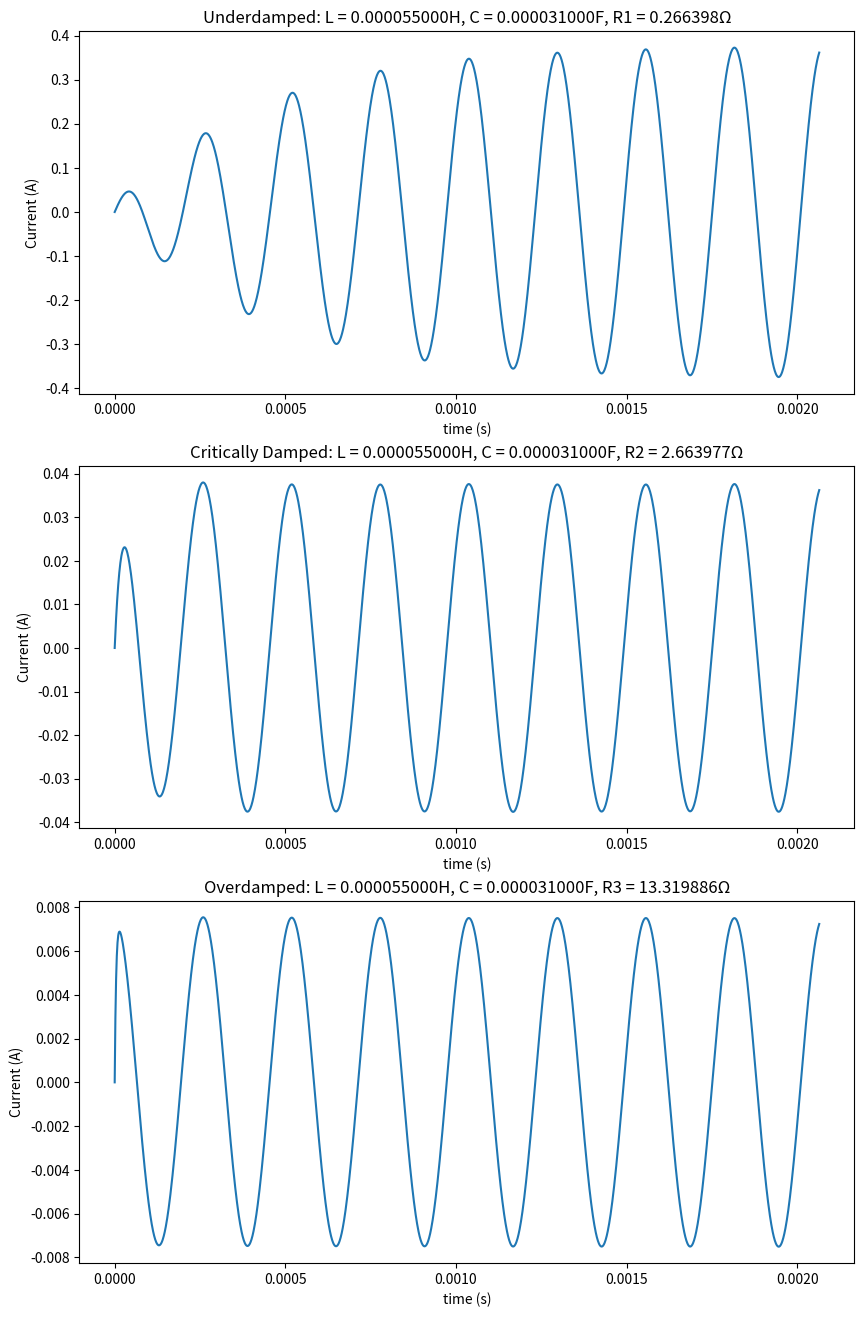
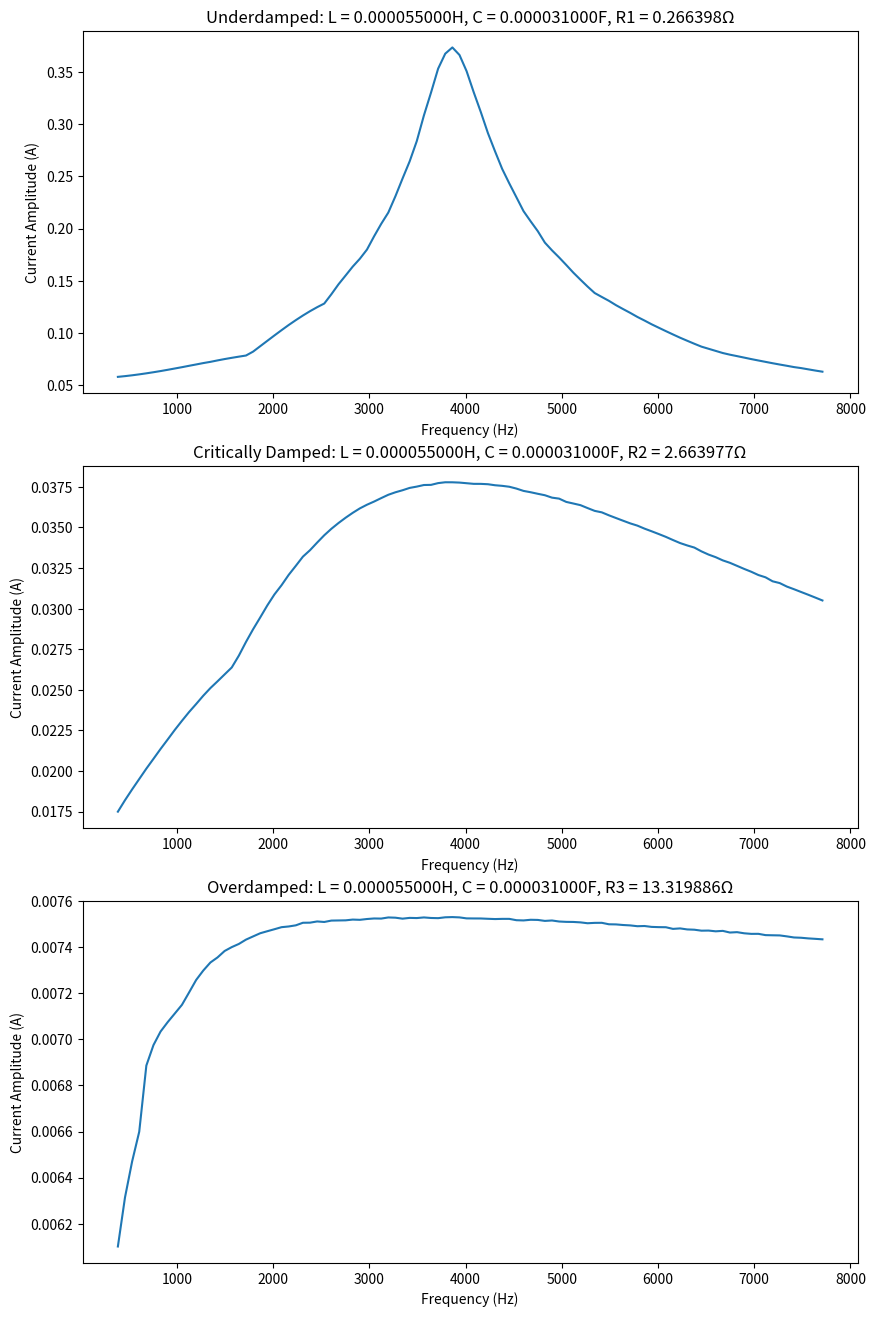

Write the Python code that produced these figures, in order.
# generate L, C and R values here
# YOUR CODE HERE
import numpy as np

# random number generator for L, C
aL = np.random.randint(10, 100)
bL = np.random.randint(-9, -4)
aC = np.random.randint(10, 100)
bC = np.random.randint(-9, -4)

# L, C
L = aL * (10**bL)
C = aC * (10**bC)
# Resistance
R2 = 2 * np.sqrt(L / C)  # critically damped
R1 = 0.1 * R2  # underdamped
R3 = 5 * R2  # overdamped


# Generate I vs t figures here.
# YOUR CODE HERE
import numpy as np
import matplotlib.pyplot as plt
from scipy.integrate import solve_ivp


def dIdt_arr(t, arr, R, freq):
    """
    function for the RLC series circuit
    d^2 q / dt^2 + R/L dq/dt + q/(LC) = V(t)/L
    I = dq/dt
    dI/dt + I R/L + q/(LC) = V(t)/L
    """
    q = arr[0]
    dq = arr[1]
    V = 0.1 * np.cos(freq * t)  # input voltage
    return np.array([dq, V / L - dq * R / L - q / (L * C)])


def solution(R, freq):
    """
    Function to use solve_ivp with different frequency and resistance
    """
    return solve_ivp(dIdt_arr, (t[0], t[-1]),
                     initial_condition,
                     t_eval=t,
                     method='LSODA',
                     args=(R, freq))


omega = 1 / np.sqrt(L * C)  # frequency
t = np.linspace(0, 50 * np.sqrt(L * C), 2000)  # array of time
initial_condition = np.array([0, 0])

# solutions
underdamped_sol = solution(R1, omega)
critical_sol = solution(R2, omega)
overdamped_sol = solution(R3, omega)

# current
y1 = underdamped_sol['y'][1]
y2 = critical_sol['y'][1]
y3 = overdamped_sol['y'][1]
# time
t1 = underdamped_sol['t']
t2 = critical_sol['t']
t3 = overdamped_sol['t']

plt.figure(figsize=(10, 16))
# plot three vertically stacked plot
plt.subplot(3, 1, 1)
plt.ylabel("Current (A)")
plt.xlabel("time (s)")
plt.title("Underdamped: L = {L:.9f}H, C = {C:.9f}F, R1 = {R1:.6f}Ω".format(
    L=L, C=C, R1=R1))
plt.plot(t1, y1)

plt.subplot(3, 1, 2)
plt.ylabel("Current (A)")
plt.xlabel("time (s)")
plt.title(
    "Critically Damped: L = {L:.9f}H, C = {C:.9f}F, R2 = {R2:.6f}Ω".format(
        L=L, C=C, R2=R2))
plt.plot(t2, y2)

plt.subplot(3, 1, 3)
plt.ylabel("Current (A)")
plt.xlabel("time (s)")
plt.title("Overdamped: L = {L:.9f}H, C = {C:.9f}F, R3 = {R3:.6f}Ω".format(
    L=L, C=C, R3=R3))
plt.plot(t3, y3)
plt.show()


# Generate resonance plots here
# YOUR CODE HERE

frequencies = np.linspace(0.1 * omega / (2 * np.pi), 2 * omega / (2 * np.pi),
                          100)
current1 = []
current2 = []
current3 = []

for i in range(len(frequencies)):
    sol1 = solution(R1, frequencies[i] * 2 * np.pi)
    sol2 = solution(R2, frequencies[i] * 2 * np.pi)
    sol3 = solution(R3, frequencies[i] * 2 * np.pi)
    current1.append((max(sol1['y'][-1]) - min(sol1['y'][-1])) / 2)
    current2.append((max(sol2['y'][-1]) - min(sol2['y'][-1])) / 2)
    current3.append((max(sol3['y'][-1]) - min(sol3['y'][-1])) / 2)

plt.figure(figsize=(10, 16))

# plot three vertically stacked plot
plt.subplot(3, 1, 1)
plt.ylabel("Current Amplitude (A)")
plt.xlabel("Frequency (Hz)")
plt.title("Underdamped: L = {L:.9f}H, C = {C:.9f}F, R1 = {R1:.6f}Ω".format(
    L=L, C=C, R1=R1))
plt.plot(frequencies, current1)

plt.subplot(3, 1, 2)
plt.ylabel("Current Amplitude (A)")
plt.xlabel("Frequency (Hz)")
plt.title(
    "Critically Damped: L = {L:.9f}H, C = {C:.9f}F, R2 = {R2:.6f}Ω".format(
        L=L, C=C, R2=R2))
plt.plot(frequencies, current2)

plt.subplot(3, 1, 3)
plt.ylabel("Current Amplitude (A)")
plt.xlabel("Frequency (Hz)")
plt.title("Overdamped: L = {L:.9f}H, C = {C:.9f}F, R3 = {R3:.6f}Ω".format(
    L=L, C=C, R3=R3))
plt.plot(frequencies, current3)
plt.show()